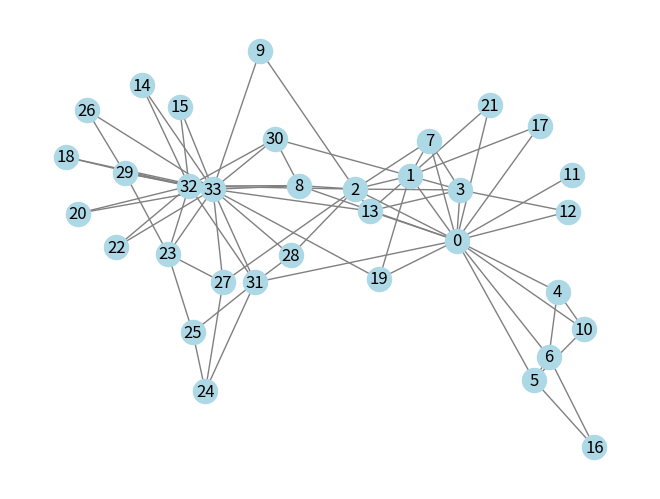

Python code for this plot: (Note: this script raises an exception after producing the figure.)
import matplotlib.pyplot as plt
import networkx as nx

"""
This module demonstrates simple examples of network analysis
using pythons networkx library
"""
#Graph
G = nx.Graph()

#Nodes may be of different types
G.add_node(1)
nodelist= ["A", "B", "C", "D"]
G.add_nodes_from(nodelist)
G.remove_nodes_from(nodelist[2:])

#Edges: Nodes eg. "4" and "Z" can be added implicitly by adding an egde for them
G.add_edge("A", "B")
edgelist= [(1,"A"),(1,2),(1,4),(1,5),(2,"C"),("A", "Z")]
G.add_edges_from(edgelist)
G.remove_edges_from(edgelist[1:2])

#Degrees of nodes are stored in a dictionary {(NodeID:Degree)}
print("All nodes' degrees as a dict: ", G.degree(), "\nDegree of node A as an int: ", G.degree("A"))


"""
Visualizing graphs
networkx contains some empirical datasets one of which "karate_club_graph"
is used in this example
"""

KG= nx.karate_club_graph()
nx.draw(KG, with_labels=True, node_color="lightblue", edge_color="grey")
plt.savefig("./network_plots/karate_graph.pdf")


"""
Random Graph Models
Comparable to sampling numbers from a given distribution (e.g. normal or bionamial distributions), graphs can be sampled 
randomly from a collection of random graphs.
The simplest of such "random graph models" is the Erdős–Rényi model:
ER graph model with: 
N - Number of Nodes
p - Probability of any pair of nodes to be connected
--> p==1 => complete graph
Task: Implement an ER- model
"""
from scipy.stats import bernoulli

#Generate a single Bernoulli random variable, with p=> probalbility of 1 (1-p => probability of 0)
bernoulli.rvs(p=0.2)

#Create a random graph by hand
N=20
p=0.2
def generate_ER_graph(Nr, prob):
    """
    Takes a number of Nodes and a general probability for two nodes to be connected and returns a random graph (Erdős–Rényi graph)
    :param Nr: Number of nodes
    :param prob: probability range=[0,1] 
    :return: Graph with Nr nodes and random edges
    """
    G=nx.Graph()
    G.add_nodes_from(range(Nr))
    for node1 in G.nodes():
        for node2 in G.nodes():
            if node1 < node2 and bernoulli.rvs(p=prob):
                G.add_edge(node1, node2)
    return G
G2 = generate_ER_graph(N, p)

plt.figure()
nx.draw(G2, with_labels=True, node_color="green", edge_color="black")
plt.savefig("./network_plots/ER_graph.pdf")

"""
Plotting the degree distribution
"""

def plot_degree_distribution(G):
    #!!Caution!!: G.degree().values() returns a view object
    # Make shure to turn it into another type (eg list) to prevent unwanted manipulation of the graph
    degrees= list(G.degree().values())
    plt.hist(degrees, histtype="step")
    plt.xlabel("Degree $k$")
    plt.ylabel("$P(k)$")
    plt.title("Degree distribution")

G3 = generate_ER_graph(500, 0.08)
plt.figure()
plot_degree_distribution(G3)
plt.savefig("./network_plots/degree_distribution.pdf")

plt.figure()
for i in range(3):
    GI= generate_ER_graph(500, 0.08)
    plot_degree_distribution(GI)
plt.savefig("./network_plots/many_degree_distributions.pdf")
